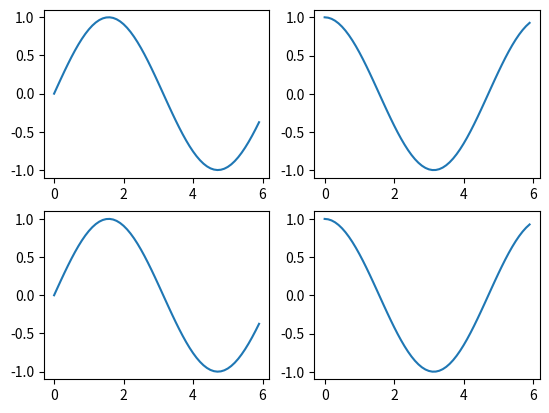

This figure's Python source:
import numpy as np
import matplotlib.pyplot as plt

x = np.arange(0, 6, 0.1)
y1 = np.sin(x)
y2 = np.cos(x)
plt.subplot(2, 2, 1)
plt.plot(x, y1)

plt.subplot(2, 2, 2)
plt.plot(x, y2)

plt.subplot(2, 2, 3)
plt.plot(x, y1)

plt.subplot(2, 2, 4)
plt.plot(x, y2)
plt.show()
